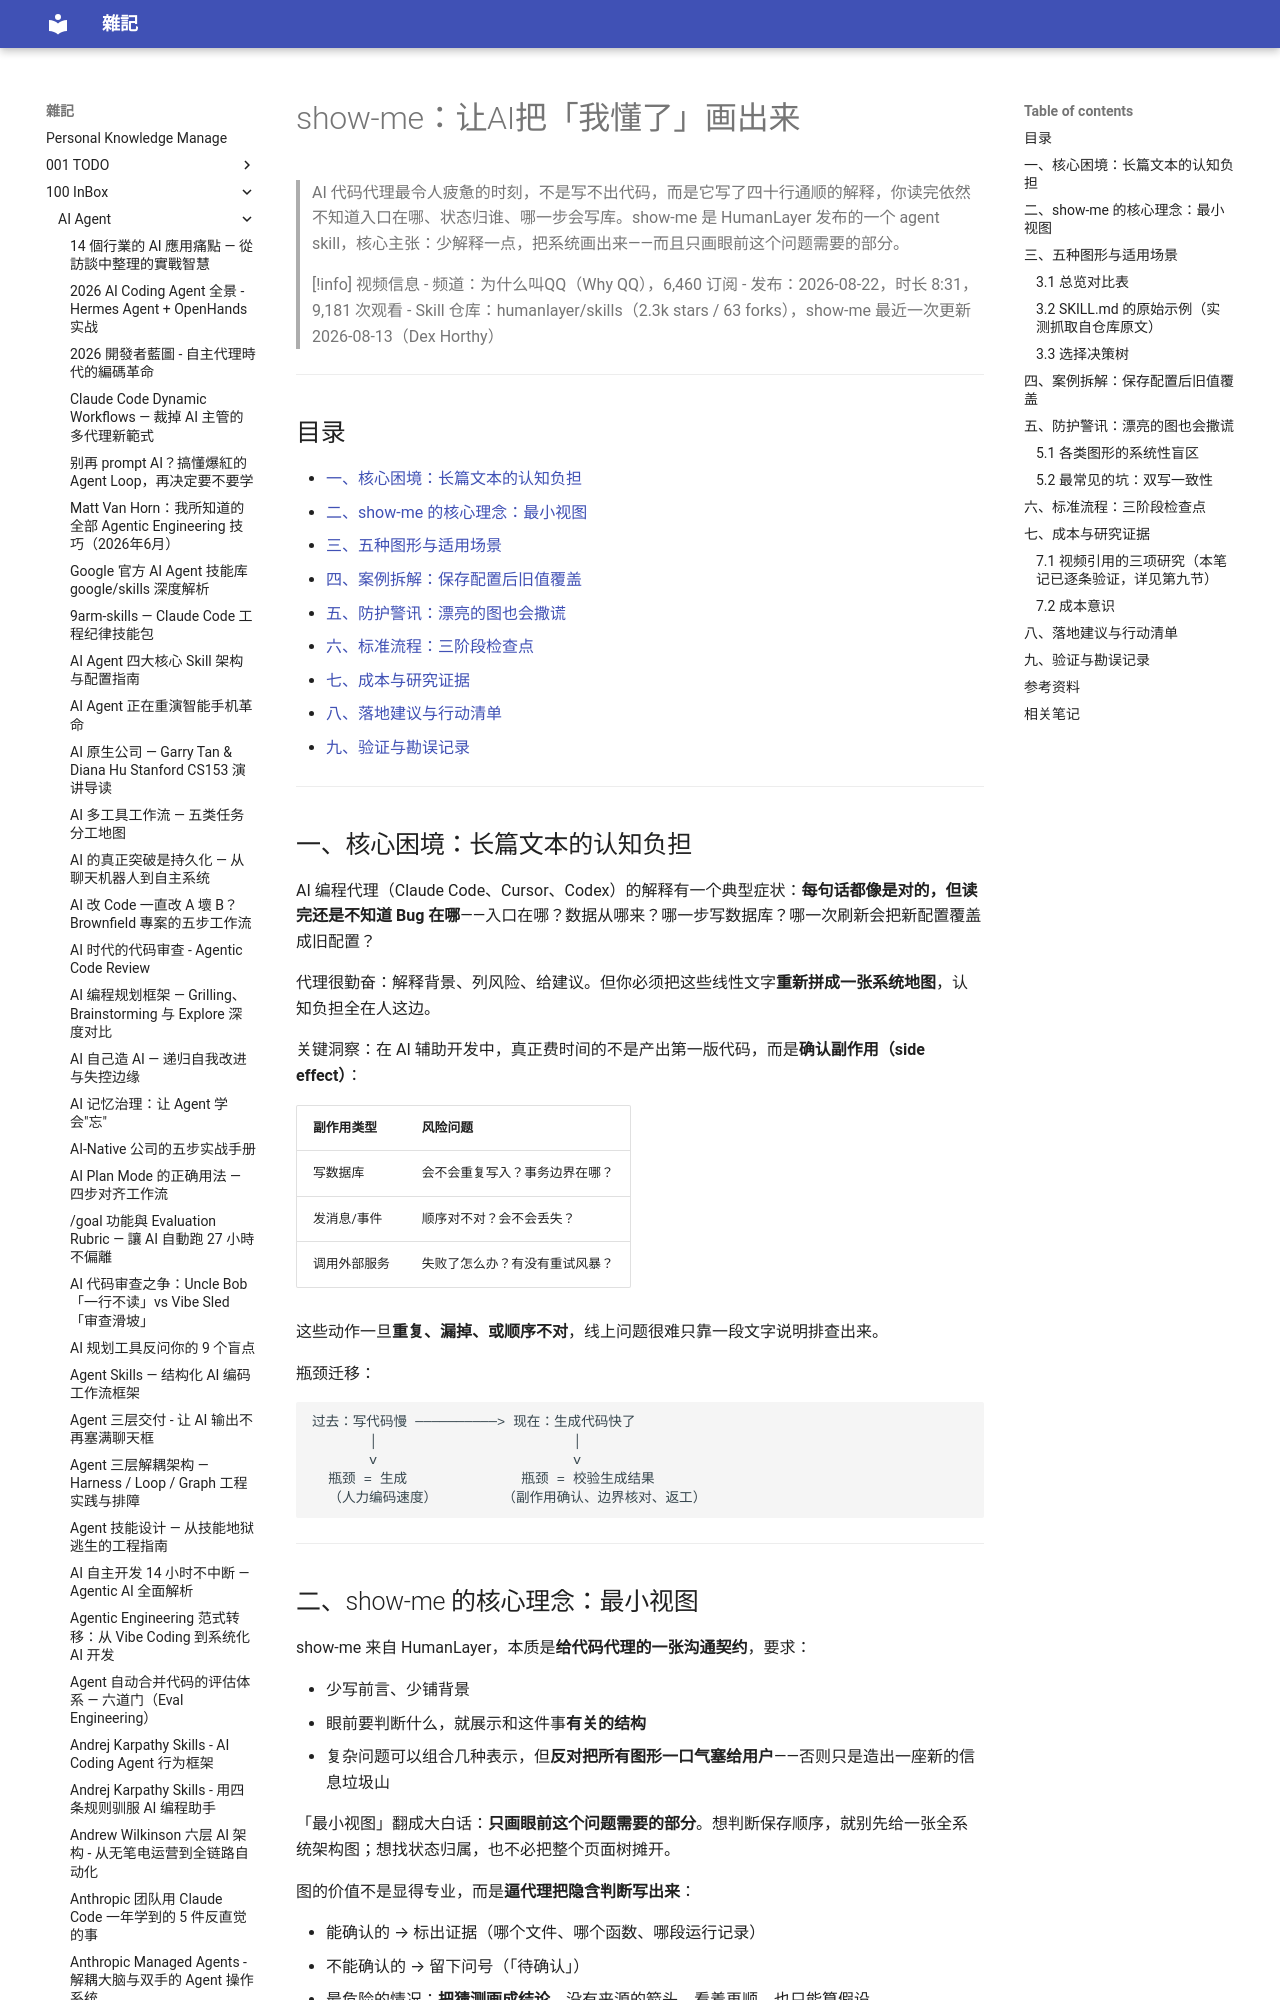

repository: yudady/yudady.github.io · page: 100-InBox/AI-Agent/show-me-让AI把我懂了画出来/index.html · generator: mkdocs

---
title: show-me：让AI把「我懂了」画出来
aliases: [show-me skill, HumanLayer show-me, 为什么叫QQ show-me]
tags:
  - ai-coding-agent
  - show-me
  - code-review
  - status/active
  - type/doc
source:
  - "https://www.youtube.com/watch?v=A2atnw9rtgs"
  - "https://github.com/humanlayer/skills/tree/main/plugins/show-me/skills/show-me"
  - "https://arxiv.org/html/2602.11988v1"
  - "https://dl.acm.org/doi/full/10.1145/3742413.3789057"
author: 频道「为什么叫QQ」（Why QQ）；skill 原作者 HumanLayer（Dex Horthy）
created: 2026-09-08
updated: 2026-09-08
description: 用 HumanLayer 的 show-me 技能让 AI 编程代理以「最小视图」（时序图/调用树/组件树/文件树/审查地图）展示对系统的理解——先表示、再实现、再验证
level: intermediate
stars: 4
note: 频道无字幕（Tier 2），web_extract 对 YouTube URL 直接返回完整字幕；三项研究引用已逐条交叉验证
---

# show-me：让AI把「我懂了」画出来

> AI 代码代理最令人疲惫的时刻，不是写不出代码，而是它写了四十行通顺的解释，你读完依然不知道入口在哪、状态归谁、哪一步会写库。show-me 是 HumanLayer 发布的一个 agent skill，核心主张：少解释一点，把系统画出来——而且只画眼前这个问题需要的部分。

> [!info] 视频信息
> - 频道：为什么叫QQ（Why QQ），6,460 订阅
> - 发布：2026-08-22，时长 8:31，9,181 次观看
> - Skill 仓库：humanlayer/skills（2.3k stars / 63 forks），show-me 最近一次更新 2026-08-13（Dex Horthy）

---

## 目录

- [一、核心困境：长篇文本的认知负担](#一核心困境长篇文本的认知负担)
- [二、show-me 的核心理念：最小视图](#二show-me-的核心理念最小视图)
- [三、五种图形与适用场景](#三种图形与适用场景)
- [四、案例拆解：保存配置后旧值覆盖](#四案例拆解保存配置后旧值覆盖)
- [五、防护警讯：漂亮的图也会撒谎](#五防护警讯漂亮的图也会撒谎)
- [六、标准流程：三阶段检查点](#六标准流程三阶段检查点)
- [七、成本与研究证据](#七成本与研究证据)
- [八、落地建议与行动清单](#八落地建议与行动清单)
- [九、验证与勘误记录](#九验证与勘误记录)

---

## 一、核心困境：长篇文本的认知负担

AI 编程代理（Claude Code、Cursor、Codex）的解释有一个典型症状：**每句话都像是对的，但读完还是不知道 Bug 在哪**——入口在哪？数据从哪来？哪一步写数据库？哪一次刷新会把新配置覆盖成旧配置？

代理很勤奋：解释背景、列风险、给建议。但你必须把这些线性文字**重新拼成一张系统地图**，认知负担全在人这边。

关键洞察：在 AI 辅助开发中，真正费时间的不是产出第一版代码，而是**确认副作用（side effect）**：

| 副作用类型 | 风险问题 |
|-----------|---------|
| 写数据库 | 会不会重复写入？事务边界在哪？ |
| 发消息/事件 | 顺序对不对？会不会丢失？ |
| 调用外部服务 | 失败了怎么办？有没有重试风暴？ |

这些动作一旦**重复、漏掉、或顺序不对**，线上问题很难只靠一段文字说明排查出来。

瓶颈迁移：

```
过去：写代码慢 ──────────> 现在：生成代码快了
       │                        │
       v                        v
  瓶颈 = 生成              瓶颈 = 校验生成结果
  （人力编码速度）        （副作用确认、边界核对、返工）
```

---
